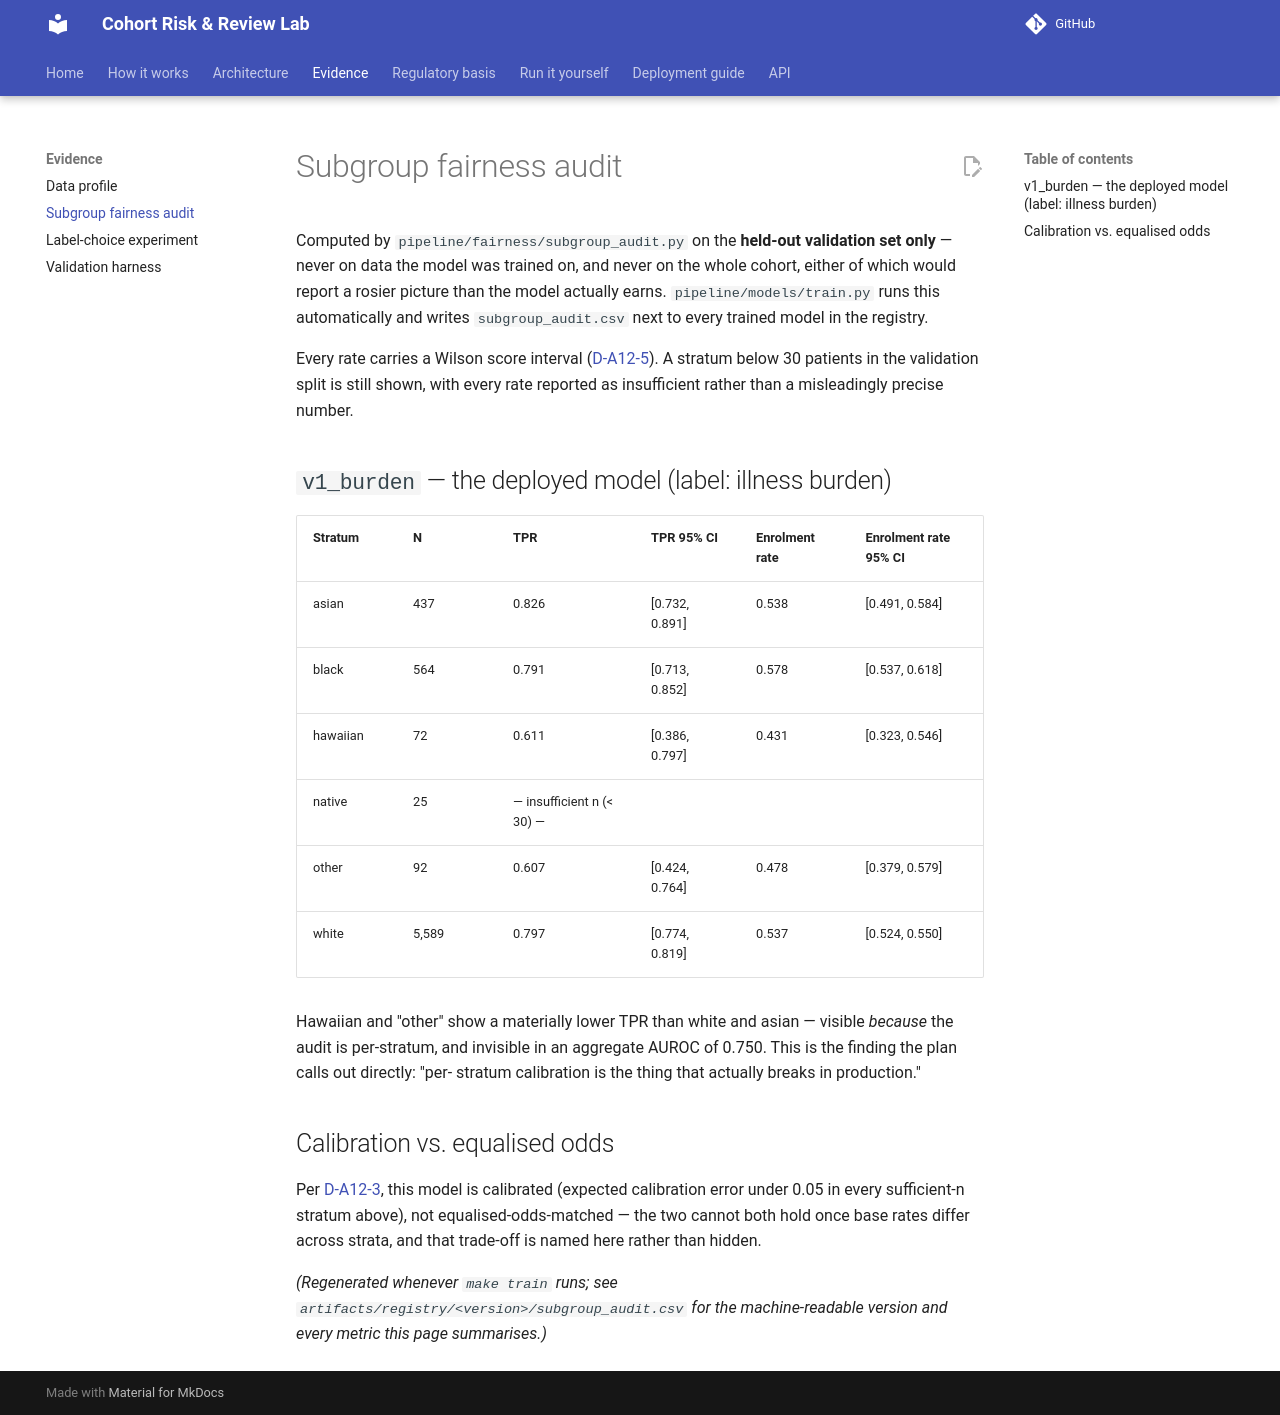

repository: zarreh/cohort_risk_lab · page: evidence/fairness-audit/index.html · generator: mkdocs

# Subgroup fairness audit

Computed by `pipeline/fairness/subgroup_audit.py` on the **held-out
validation set only** — never on data the model was trained on, and never
on the whole cohort, either of which would report a rosier picture than the
model actually earns. `pipeline/models/train.py` runs this automatically
and writes `subgroup_audit.csv` next to every trained model in the
registry.

Every rate carries a Wilson score interval ([D-A12-5](../architecture/decisions/D-A12-5-min-n-confidence-intervals.md)).
A stratum below 30 patients in the validation split is still shown, with
every rate reported as insufficient rather than a misleadingly precise
number.

## `v1_burden` — the deployed model (label: illness burden)

| Stratum | N | TPR | TPR 95% CI | Enrolment rate | Enrolment rate 95% CI |
|---|---|---|---|---|---|
| asian | 437 | 0.826 | [0.732, 0.891] | 0.538 | [0.491, 0.584] |
| black | 564 | 0.791 | [0.713, 0.852] | 0.578 | [0.537, 0.618] |
| hawaiian | 72 | 0.611 | [0.386, 0.797] | 0.431 | [0.323, 0.546] |
| native | 25 | — insufficient n (< 30) — | | | |
| other | 92 | 0.607 | [0.424, 0.764] | 0.478 | [0.379, 0.579] |
| white | 5,589 | 0.797 | [0.774, 0.819] | 0.537 | [0.524, 0.550] |

Hawaiian and "other" show a materially lower TPR than white and asian —
visible *because* the audit is per-stratum, and invisible in an aggregate
AUROC of 0.750. This is the finding the plan calls out directly: "per-
stratum calibration is the thing that actually breaks in production."

## Calibration vs. equalised odds

Per [D-A12-3](../architecture/decisions/D-A12-3-calibration-over-equalised-odds.md),
this model is calibrated (expected calibration error under 0.05 in every
sufficient-n stratum above), not equalised-odds-matched — the two cannot
both hold once base rates differ across strata, and that trade-off is named
here rather than hidden.

*(Regenerated whenever `make train` runs; see `artifacts/registry/<version>/subgroup_audit.csv`
for the machine-readable version and every metric this page summarises.)*
